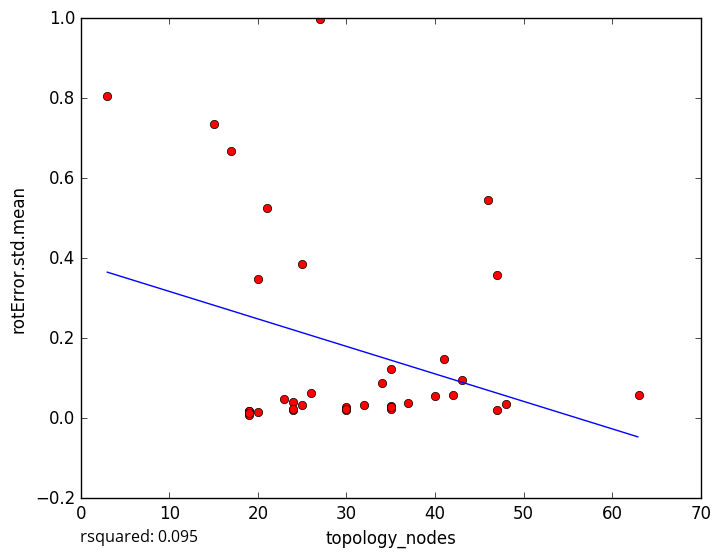

Source data for this figure (header and first rows):
topology_nodes, rotError.std.mean
30, 0.02798
32, 0.03204
19, 0.01784
24, 0.01999
30, 0.0216
37, 0.03689
48, 0.036
19, 0.01772
21, 0.5247
25, 0.3857
34, 0.08834
35, 0.02983
35, 0.02242
20, 0.01481
19, 0.008167
19, 0.01243
24, 0.04137
24, 0.02285
35, 0.02822
35, 0.1227
47, 0.02027
30, 0.02307
40, 0.05562
3, 0.805
15, 0.7367
20, 0.3487
26, 0.06363
43, 0.09598
47, 0.3575
23, 0.04727
27, 0.9976
42, 0.05867
46, 0.5463
17, 0.6686
41, 0.1473
63, 0.05919
25, 0.0334
5-Fold RMSE:, 0.2125, 0.2754, 0.1776, 0.3804, 0.3804
Average 5-Fold RMSE:, 0.2445
5-Fold rsquared:, -2.758, -0.1458, -0.04733, -0.1344, -0.1344
Average 5-Fold rsquared:, -0.5701
